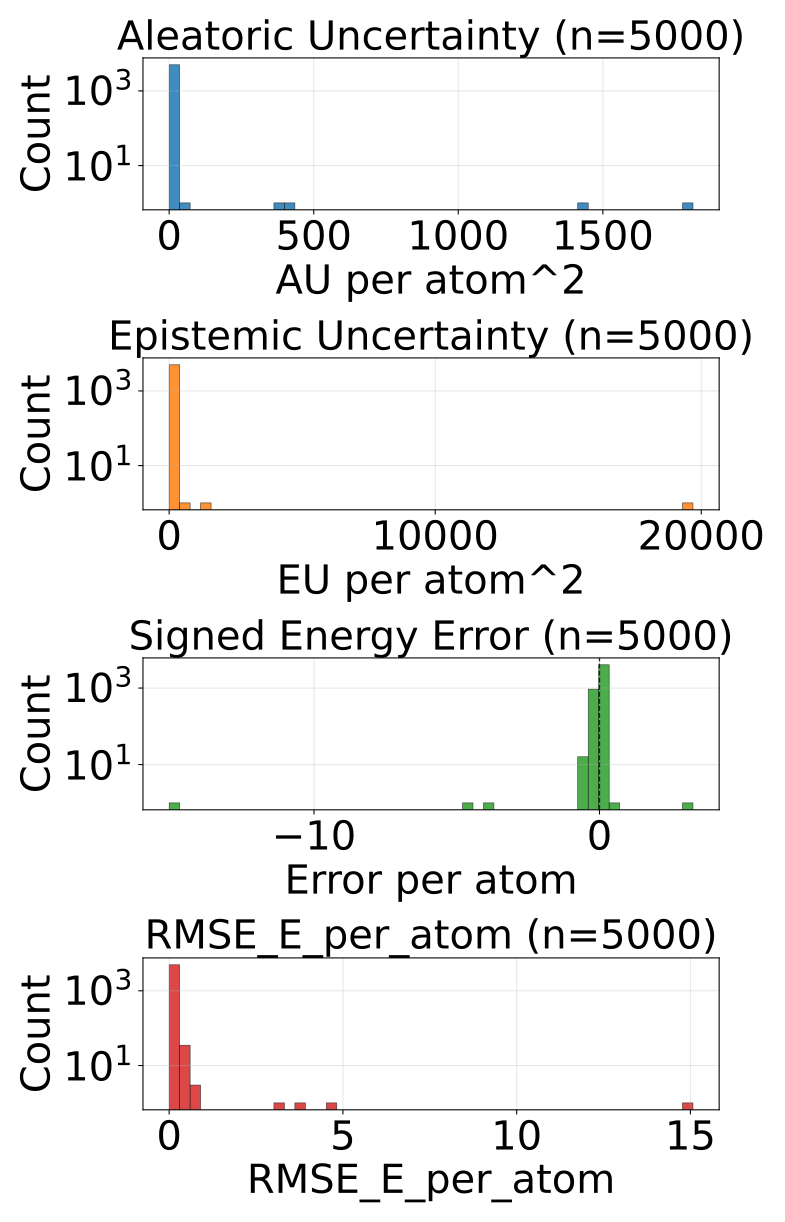

Values plotted in this chart, from the file beside it:
config_index, num_atoms, ref_energy, pred_energy, error, sq_error, rmse_e_atom, aleatoric_var, epistemic_var, total_var
0, 20.0, -525.7, -525.7, -0.002808, 7.88271427154541e-06, 0.002808, 2.7899237466044724e-05, 2.541467620176263e-05, 5.3313913667807356e-05
1, 20.0, -525.6, -525.6, -0.003296, 1.0862946510314941e-05, 0.003296, 9.297637006966397e-05, 5.4841300880070776e-05, 0.0001478
2, 20.0, -525.4, -525.6, -0.1808, 0.03268, 0.1808, 0.0004691, 0.0001163, 0.0005854
3, 20.0, -525.6, -525.6, 0.0006714, 4.507601261138916e-07, 0.0006714, 9.572689305059612e-05, 0.0001079, 0.0002037
4, 22.0, -613.1, -613.1, 0.002441, 5.9604644775390625e-06, 0.002441, 0.0001275, 7.635894871782511e-05, 0.0002038
5, 22.0, -613.3, -613.3, 0.002258, 5.09992241859436e-06, 0.002258, 3.7882036849623546e-05, 6.905906047904864e-05, 0.0001069
6, 24.0, -686, -686, -0.01038, 0.0001077, 0.01038, 4.9329446483170614e-05, 8.351895667146891e-05, 0.0001328
7, 21.0, -598, -598, -0.06763, 0.004573, 0.06763, 0.001216, 4.2361953092040494e-05, 0.001258
8, 22.0, -663.8, -663.8, -0.01697, 0.0002879, 0.01697, 5.688812962034717e-05, 1.9417890143813565e-05, 7.630602340213954e-05
9, 23.0, -723.9, -723.9, -0.005371, 2.8848648071289062e-05, 0.005371, 7.176102371886373e-05, 3.672931416076608e-05, 0.0001085
10, 22.0, -546.4, -546.4, -0.0004272, 1.825392246246338e-07, 0.0004272, 2.7847205274156295e-05, 2.0511262846412137e-05, 4.835846630157903e-05
11, 24.0, -671.1, -671.1, -0.0001831, 3.3527612686157227e-08, 0.0001831, 5.851605237694457e-05, 5.634185072267428e-05, 0.0001149
12, 24.0, -624.8, -624.8, 0.005615, 3.153085708618164e-05, 0.005615, 3.91490975744091e-05, 4.187449667369947e-05, 8.102359424810857e-05
13, 25.0, -681.6, -681.6, 0.0004272, 1.825392246246338e-07, 0.0004272, 3.654199463198893e-05, 4.231184720993042e-05, 7.885384547989815e-05
14, 24.0, -563.5, -563.5, 0.0005493, 3.0174851417541504e-07, 0.0005493, 1.9808594515779987e-05, 1.4528073734254576e-05, 3.433667006902397e-05
15, 26.0, -677.5, -677.5, 0.001953, 3.814697265625e-06, 0.001953, 3.1908799428492785e-05, 2.9702670872211456e-05, 6.161147030070424e-05
16, 26.0, -677.5, -677.5, -0.003113, 9.689480066299438e-06, 0.003113, 3.03100732708117e-05, 2.829320692399051e-05, 5.860328019480221e-05
17, 23.0, -547.5, -547.5, -0.001404, 1.9706785678863525e-06, 0.001404, 2.4493947421433404e-05, 1.631304621696472e-05, 4.0806993638398126e-05
18, 24.0, -609.9, -609.9, 0.005493, 3.0174851417541504e-05, 0.005493, 3.251632006140426e-05, 9.098276677832473e-06, 4.161459582974203e-05
19, 25.0, -667.2, -667.2, -0.01721, 0.0002962, 0.01721, 8.035794598981738e-05, 2.5218911105184816e-05, 0.0001056
20, 25.0, -667.3, -667.3, -0.01294, 0.0001674, 0.01294, 6.298266816884279e-05, 1.2162141501903534e-05, 7.514480967074633e-05
21, 26.0, -720.4, -720.4, -0.003052, 9.313225746154785e-06, 0.003052, 2.334626879019197e-05, 7.818453013896942e-06, 3.1164723623078316e-05
22, 25.0, -563.8, -563.8, -0.004211, 1.7736107110977173e-05, 0.004211, 6.0301623307168484e-05, 6.516464054584503e-05, 0.0001255
23, 27.0, -673.6, -673.6, -0.00238, 5.666166543960571e-06, 0.00238, 4.715268732979894e-05, 3.9383769035339355e-05, 8.653645636513829e-05
24, 27.0, -673.5, -673.5, -0.02209, 0.0004882, 0.02209, 8.484465070068836e-05, 0.0002213, 0.0003062
25, 26.0, -578.1, -578.1, 0.01221, 0.000149, 0.01221, 3.73053080693353e-05, 3.9522907172795385e-05, 7.682821888010949e-05
26, 26.0, -578, -578, 0.002808, 7.88271427154541e-06, 0.002808, 3.58204597432632e-05, 3.660973015939817e-05, 7.243019354064018e-05
27, 27.0, -632.3, -632.3, 0.00647, 4.1857361793518066e-05, 0.00647, 3.2766965887276456e-05, 4.0657072531757876e-05, 7.342403841903433e-05
28, 26.0, -521.4, -521.4, 0.00531, 2.8196722269058228e-05, 0.00531, 3.393666702322662e-05, 6.90067172399722e-05, 0.0001029
29, 27.0, -577.8, -577.8, -0.002808, 7.88271427154541e-06, 0.002808, 3.7783942389069125e-05, 3.211367948097177e-05, 6.98976218700409e-05
30, 28.0, -590.4, -590.4, -0.03992, 0.001593, 0.03992, 0.0002455, 0.0001244, 0.0003699
31, 26.0, -464.8, -464.8, 0.001862, 3.4654513001441956e-06, 0.001862, 5.06988144479692e-05, 2.2652511688647792e-05, 7.33513297745958e-05
32, 28.0, -577.5, -577.6, -0.039, 0.001521, 0.039, 0.0003363, 4.035886377096176e-05, 0.0003767
33, 34.0, -771.3, -771.3, 0.001953, 3.814697265625e-06, 0.001953, 1.978450563910883e-05, 2.3544951545773074e-05, 4.33294553658925e-05
34, 26.0, -408.2, -408.2, -0.0002136, 4.563480615615845e-08, 0.0002136, 3.141254637739621e-05, 2.036648766079452e-05, 5.1779032219201326e-05
35, 28.0, -485.1, -485.2, -0.138, 0.01904, 0.138, 0.0009932, 0.001878, 0.002871
36, 29.0, -538.9, -539, -0.02893, 0.000837, 0.02893, 7.624384306836873e-05, 6.217006739461794e-05, 0.0001384
37, 31.0, -636.4, -636.4, -0.0006714, 4.507601261138916e-07, 0.0006714, 1.8405718947178684e-05, 1.5134364730329253e-05, 3.354008367750794e-05
38, 31.0, -636.4, -636.4, -0.01569, 0.0002461, 0.01569, 2.0895020497846417e-05, 1.841876655817032e-05, 3.931378887500614e-05
39, 35.0, -797.5, -797.5, 0.005737, 3.291666507720947e-05, 0.005737, 2.0901801690342836e-05, 1.3682432836503722e-05, 3.458423452684656e-05
40, 35.0, -797.5, -797.5, -0.003235, 1.0464340448379517e-05, 0.003235, 1.6020674593164586e-05, 2.1049194401712157e-05, 3.706986899487674e-05
41, 35.0, -797.5, -797.5, 0.0009155, 8.381903171539307e-07, 0.0009155, 2.219095222244505e-05, 1.836307274061255e-05, 4.0554026782047004e-05
42, 34.0, -728, -728, 0.0008545, 7.301568984985352e-07, 0.0008545, 1.7953032511286438e-05, 5.315802809491288e-06, 2.3268836230272427e-05
43, 27.0, -468.4, -468.5, -0.1168, 0.01364, 0.1168, 0.1538, 0.0243, 0.1781
44, 27.0, -468.4, -468.5, -0.1663, 0.02765, 0.1663, 0.5717, 0.07019, 0.6419
45, 28.0, -525.1, -525.1, -0.003357, 1.126900315284729e-05, 0.003357, 5.087303725304082e-05, 9.365808364236727e-05, 0.0001445
46, 28.0, -432.8, -432.8, 0.006775, 4.589930176734924e-05, 0.006775, 2.748813494690694e-05, 6.17811474512564e-06, 3.366624878253788e-05
47, 34.0, -684.7, -684.7, -0.0105, 0.0001102, 0.0105, 1.7919801393873058e-05, 1.981779860216193e-05, 3.7737598177045584e-05
48, 36.0, -760.3, -760.3, -0.00824, 6.789341568946838e-05, 0.00824, 1.9595876437961124e-05, 1.793615592760034e-05, 3.753203054657206e-05
49, 35.0, -681.5, -681.5, 0.0001831, 3.3527612686157227e-08, 0.0001831, 1.728824463498313e-05, 9.21543687582016e-06, 2.650368151080329e-05
50, 37.0, -725.2, -725.2, -0.00177, 3.1329691410064697e-06, 0.00177, 1.217025510413805e-05, 9.796955055207945e-06, 2.1967211068840697e-05
51, 29.0, -437.5, -437.5, -0.01627, 0.0002646, 0.01627, 7.940313662402332e-05, 5.656611028825864e-05, 0.000136
52, 31.0, -541.1, -541.1, 0.008545, 7.301568984985352e-05, 0.008545, 0.0006754, 0.0001479, 0.0008233
53, 31.0, -541.3, -541.3, -0.001892, 3.5800039768218994e-06, 0.001892, 4.723540769191459e-05, 3.240332080167718e-05, 7.963873213157058e-05
54, 32.0, -588.2, -588.2, 0.002319, 5.379319190979004e-06, 0.002319, 2.7956750273006037e-05, 3.185197783750482e-05, 5.9808728110510856e-05
55, 30.0, -404.8, -404.9, -0.06339, 0.004018, 0.06339, 0.000116, 4.8358506319345906e-05, 0.0001644
56, 34.0, -597.9, -597.9, -0.004089, 1.6722828149795532e-05, 0.004089, 9.245458204532042e-05, 0.0001433, 0.0002357
57, 36.0, -647.6, -647.6, -0.006226, 3.8757920265197754e-05, 0.006226, 1.8225704479846172e-05, 2.3291631805477664e-05, 4.151733446633443e-05
58, 37.0, -685.3, -685.3, 0.0004883, 2.384185791015625e-07, 0.0004883, 2.4753693651291542e-05, 4.1918268834706396e-05, 6.667196430498734e-05
59, 33.0, -475.5, -475.6, -0.04095, 0.001677, 0.04095, 0.0001759, 7.149474549805745e-05, 0.0002474
... 4,940 more rows
